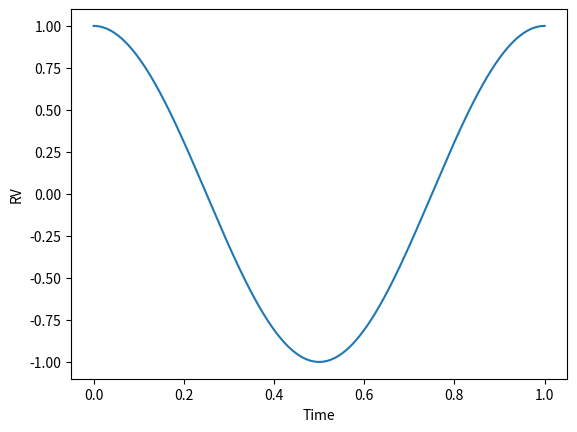

The script that saved this image:
import numpy as np
import matplotlib.pyplot as plt

true_anom = np.linspace(0, 2 * np.pi, 1000)

def rv(f):
    P = 1
    Tp = 0
    e = 0
    w = 0
    K = 1
    rv = K * (np.cos(f + w) + e * np.cos(w))
    return rv

def trueanom_to_time(f, P, Tp, e):
    cosE = (e + np.cos(f))/(1 + e * np.cos(f))
    sinE = (np.sqrt(1 - e**2) * np.sin(f))/(1 + e * np.cos(f))
    E = np.arctan2(sinE, cosE)
    E[E < 0] += 2 * np.pi
    M = E - e * np.sin(E)
    return P / (2 * np.pi) * M + Tp

t_plot = trueanom_to_time(true_anom, P=1, Tp=0, e=0)
rv_plot = rv(true_anom)

fig, axs = plt.subplots(1, 1)

axs.plot(t_plot, rv_plot)
axs.set_xlabel('Time')
axs.set_ylabel('RV')



